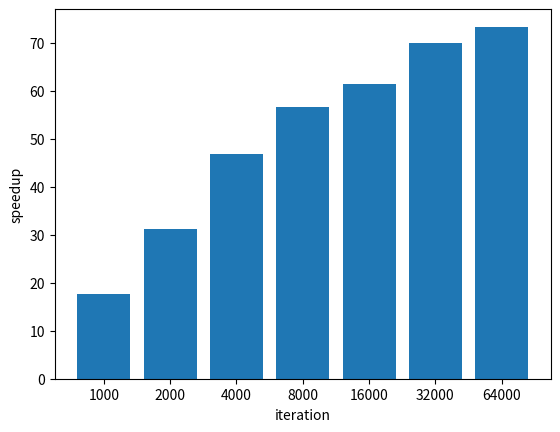

Recreate this plot in Python. (Note: this script raises an exception after producing the figure.)
import numpy as np
import matplotlib.pyplot as plt

# dim_list = [500, 1000]
# cpu_list = [178.660000, 746.140000]
# gpu_list = [2.920000, 9.940000]
# speedup_list=[]
# dim_text_list = []
# for i in range(2):
#     speedup_list.append(float(cpu_list[i])/gpu_list[i])
#     dim_text_list.append(str(dim_list[i]))
# plt.xlabel("dimension")
# plt.ylabel("speedup")
# plt.bar(dim_text_list,speedup_list)
# plt.savefig("imgs/experiment1.jpg")

iter_list = [1000, 2000, 4000, 8000, 16000, 32000, 64000]
cpu_list = [8.880000, 19.360000, 37.020000, 66.390000, 118.490000, 242.740000, 478.490000]
gpu_list = [0.500000, 0.620000, 0.790000, 1.170000, 1.930000, 3.470000, 6.520000]
speedup_list=[]
iter_text_list = []
for i in range(7):
    speedup_list.append(float(cpu_list[i])/gpu_list[i])
    iter_text_list.append(str(iter_list[i]))
plt.xlabel("iteration")
plt.ylabel("speedup")
plt.bar(iter_text_list,speedup_list)
plt.savefig("imgs/experiment2.jpg")